pico-8 play session: no input (idle), after a click and taps of 🅾, ❎, 🅾+❎, 🅾 in the second before t = 0

[t = 1 s] idle ~1s (no d-pad/buttons)
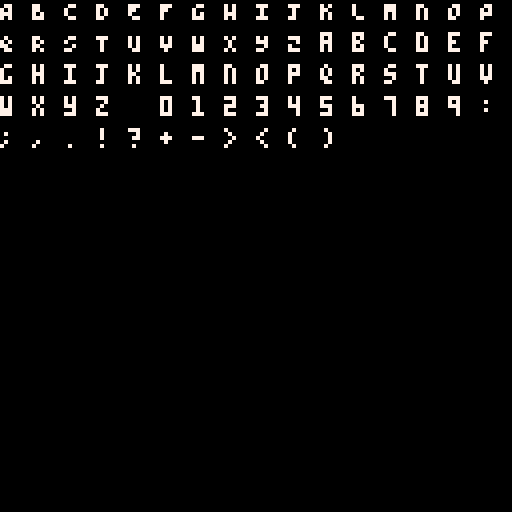

pico-8 cartridge
version 42
__lua__
chars=[[ABCDEFGHIJKLMNOPQRSTUVWXYZabcdefghijklmnopqrstuvwxyz 0123456789:;,.!?+-><()]]

function emitglyph(i,x,y)
  for row=0,7 do
  local bits=""
  for col=0,2 do
   bits=bits..(pget(x+col,y+row)==7 and "1" or "0")
  end
  printh("__glyph__"..i.."|"..row.."|"..bits)
 end
end

function _draw()
 cls(0)
 for i=1,#chars do
  local x=((i-1)%16)*8
  local y=flr((i-1)/16)*8
  print(sub(chars,i,i),x,y,7)
  emitglyph(i,x,y)
 end
 exit()
end
__gfx__
00000000000000000000000000000000000000000000000000000000000000000000000000000000000000000000000000000000000000000000000000000000000000
